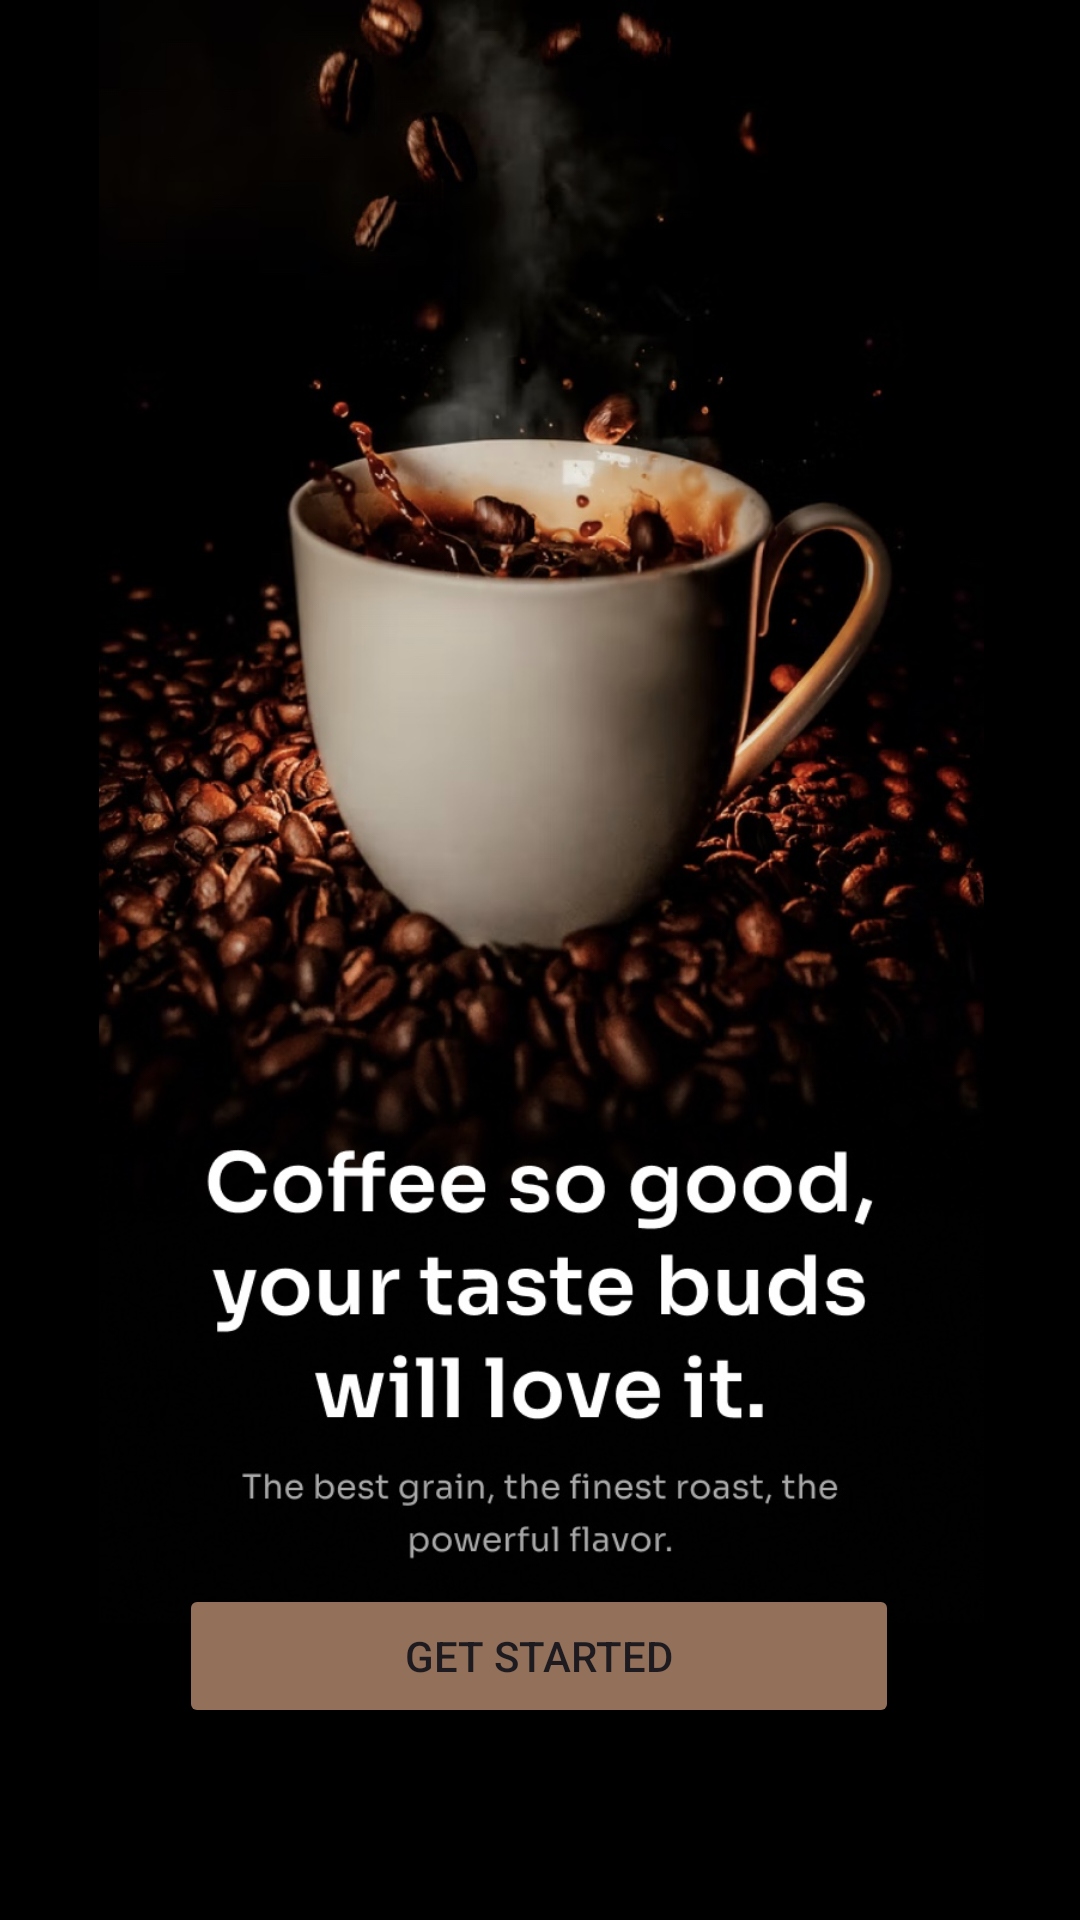

This screen was rendered from an Android layout file. Write that file and the resources it references.
<!-- AndroidManifest.xml: application theme Theme.CoffeeDyakonov -->
<!-- res/layout/activity_menu.xml -->
<?xml version="1.0" encoding="utf-8"?>
<androidx.constraintlayout.widget.ConstraintLayout xmlns:android="http://schemas.android.com/apk/res/android"
    xmlns:app="http://schemas.android.com/apk/res-auto"
    xmlns:tools="http://schemas.android.com/tools"
    android:layout_width="match_parent"
    android:layout_height="match_parent"
    android:background="#000000"
    tools:context=".MenuActivity">

    <ImageView
        android:id="@+id/imageView"
        android:layout_width="425dp"
        android:layout_height="541dp"
        app:layout_constraintEnd_toEndOf="parent"
        app:layout_constraintStart_toStartOf="parent"
        app:layout_constraintTop_toTopOf="parent"
        app:srcCompat="@drawable/menu" />

    <Button
        android:id="@+id/button"
        android:layout_width="240dp"
        android:layout_height="wrap_content"
        android:layout_marginBottom="64dp"
        android:backgroundTint="#93705A"
        android:onClick="onClick"
        android:text="Get Started"
        android:textSize="14dp"
        app:cornerRadius="10dp"
        app:layout_constraintBottom_toBottomOf="parent"
        app:layout_constraintEnd_toEndOf="parent"
        app:layout_constraintHorizontal_bias="0.497"
        app:layout_constraintStart_toStartOf="parent" />
</androidx.constraintlayout.widget.ConstraintLayout>
<!-- resources referenced by this layout -->
<resources>
  <!-- drawable menu: jpg bitmap (drawable, 197595 bytes) -->
  <style name="Theme.CoffeeDyakonov" parent="Base.Theme.CoffeeDyakonov" />
  <style name="Base.Theme.CoffeeDyakonov" parent="Theme.Material3.DayNight.NoActionBar">
          
          
          <item name="colorPrimary">@color/brown</item>
          <item name="colorAccent">@color/brown</item>
      </style>
  <color name="brown">#bf8450</color>
</resources>
